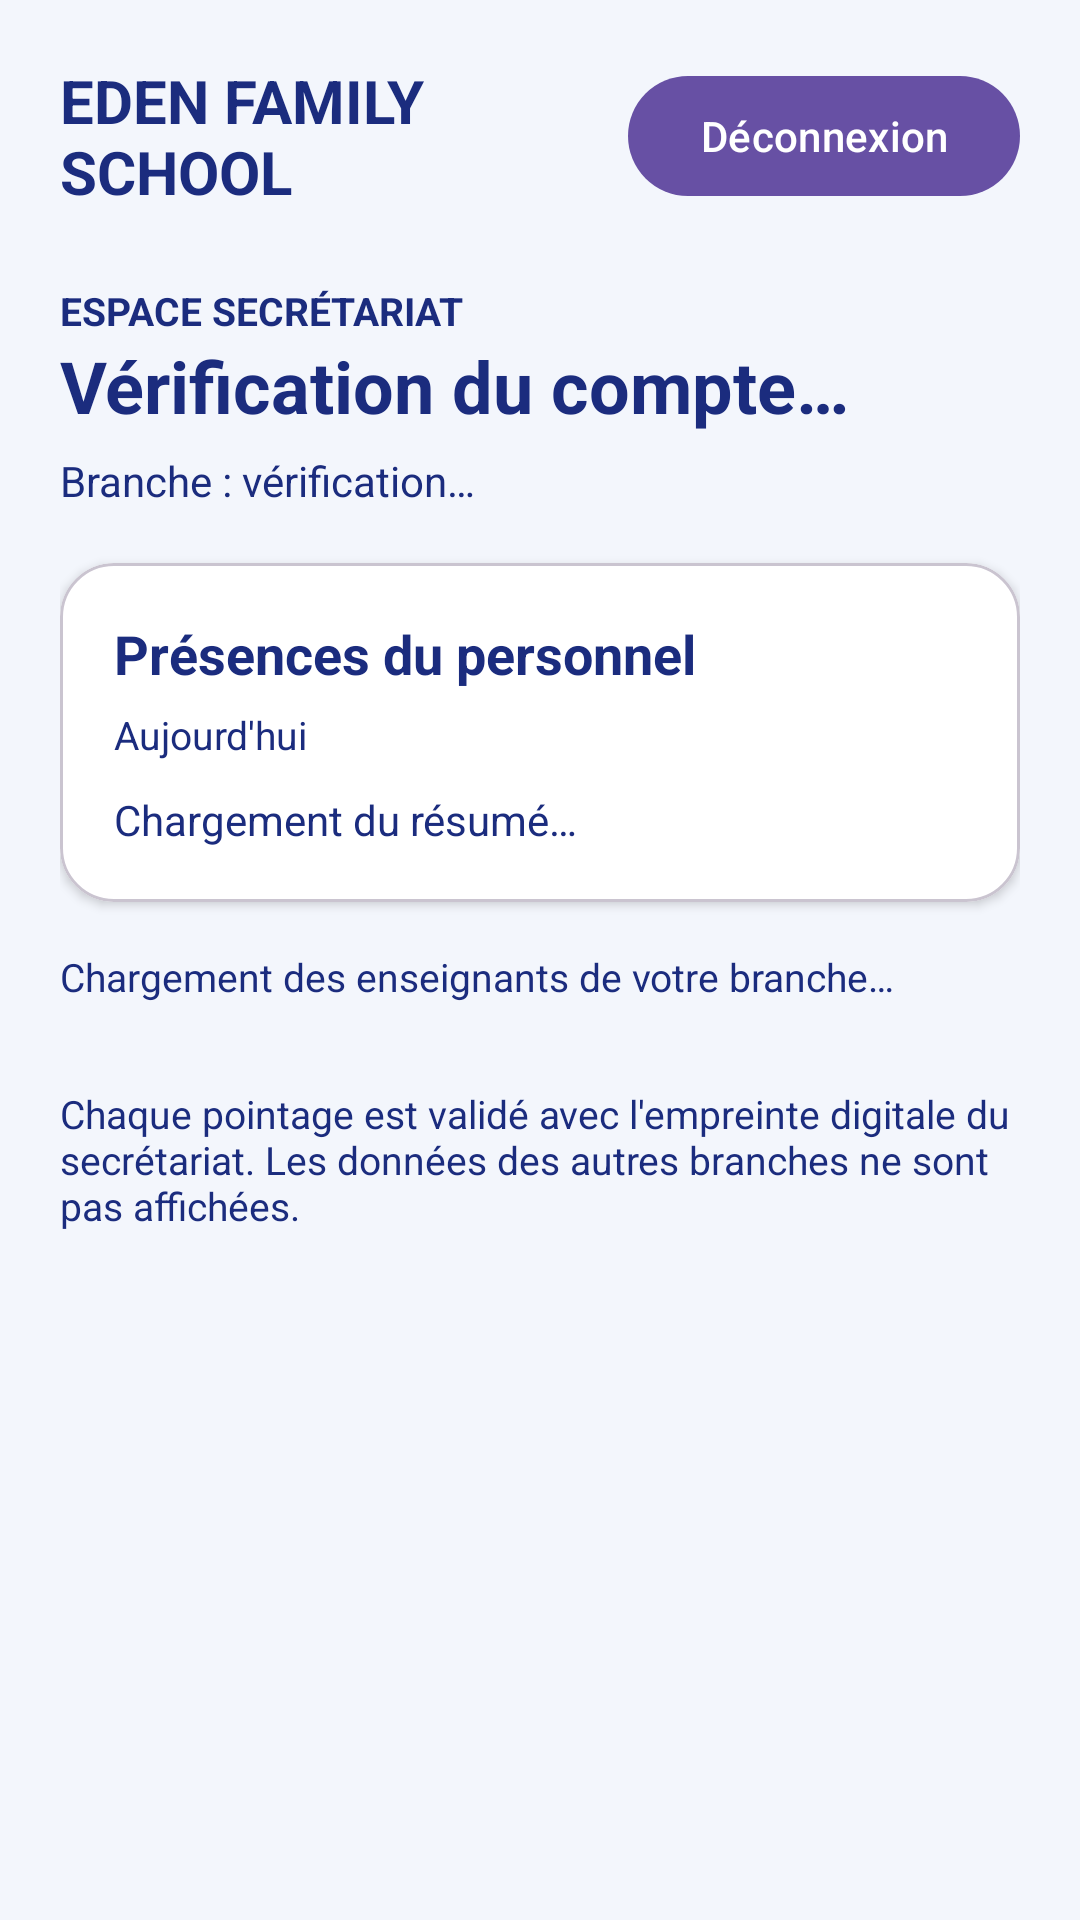

Reconstruct the res/layout file that produces this screen, plus the resources it refers to.
<!-- AndroidManifest.xml: application theme Theme.Eden_smart -->
<!-- res/layout/activity_native_secretary_attendance.xml -->
<?xml version="1.0" encoding="utf-8"?>
<ScrollView xmlns:android="http://schemas.android.com/apk/res/android"
    android:layout_width="match_parent"
    android:layout_height="match_parent"
    android:fillViewport="true"
    android:background="#F3F6FC">
    <LinearLayout
        android:id="@+id/secretaryPage"
        android:layout_width="match_parent"
        android:layout_height="wrap_content"
        android:orientation="vertical"
        android:padding="20dp">
        <LinearLayout
            android:layout_width="match_parent"
            android:layout_height="wrap_content"
            android:gravity="center_vertical">
            <TextView
                android:layout_width="0dp"
                android:layout_height="wrap_content"
                android:layout_weight="1"
                android:text="EDEN FAMILY SCHOOL"
                android:textColor="@color/text_primary"
                android:textSize="20sp"
                android:textStyle="bold"/>
            <com.google.android.material.button.MaterialButton
                android:id="@+id/secretaryLogout"
                android:layout_width="wrap_content"
                android:layout_height="wrap_content"
                android:text="Déconnexion"
                android:textAllCaps="false"/>
        </LinearLayout>
        <TextView
            android:layout_width="wrap_content"
            android:layout_height="wrap_content"
            android:layout_marginTop="24dp"
            android:text="ESPACE SECRÉTARIAT"
            android:textColor="@color/text_primary"
            android:textSize="13sp"
            android:textStyle="bold"/>
        <TextView
            android:id="@+id/secretaryName"
            android:layout_width="match_parent"
            android:layout_height="wrap_content"
            android:text="Vérification du compte…"
            android:textColor="@color/text_primary"
            android:textSize="24sp"
            android:textStyle="bold"/>
        <TextView
            android:id="@+id/secretaryBranch"
            android:layout_width="match_parent"
            android:layout_height="wrap_content"
            android:layout_marginTop="6dp"
            android:text="Branche : vérification…"
            android:textColor="@color/text_primary"
            android:textSize="14sp"/>
        <com.google.android.material.card.MaterialCardView
            android:layout_width="match_parent"
            android:layout_height="wrap_content"
            android:layout_marginTop="18dp"
            app:cardBackgroundColor="@android:color/white"
            app:cardCornerRadius="18dp"
            app:cardElevation="2dp"
            xmlns:app="http://schemas.android.com/apk/res-auto">
            <LinearLayout
                android:layout_width="match_parent"
                android:layout_height="wrap_content"
                android:orientation="vertical"
                android:padding="18dp">
                <TextView
                    android:layout_width="match_parent"
                    android:layout_height="wrap_content"
                    android:text="Présences du personnel"
                    android:textColor="@color/text_primary"
                    android:textSize="18sp"
                    android:textStyle="bold"/>
                <TextView
                    android:id="@+id/secretaryAttendanceDate"
                    android:layout_width="match_parent"
                    android:layout_height="wrap_content"
                    android:layout_marginTop="6dp"
                    android:text="Aujourd'hui"
                    android:textColor="@color/text_primary"
                    android:textSize="13sp"/>
                <TextView
                    android:id="@+id/secretaryAttendanceSummary"
                    android:layout_width="match_parent"
                    android:layout_height="wrap_content"
                    android:layout_marginTop="10dp"
                    android:text="Chargement du résumé…"
                    android:textColor="@color/text_primary"
                    android:textSize="14sp"/>
            </LinearLayout>
        </com.google.android.material.card.MaterialCardView>
        <TextView
            android:id="@+id/secretaryStatus"
            android:layout_width="match_parent"
            android:layout_height="wrap_content"
            android:layout_marginTop="16dp"
            android:text="Chargement des enseignants de votre branche…"
            android:textColor="@color/text_primary"
            android:textSize="13sp"/>
        <LinearLayout
            android:id="@+id/secretaryTeacherList"
            android:layout_width="match_parent"
            android:layout_height="wrap_content"
            android:layout_marginTop="10dp"
            android:orientation="vertical"/>
        <TextView
            android:layout_width="match_parent"
            android:layout_height="wrap_content"
            android:layout_marginTop="18dp"
            android:text="Chaque pointage est validé avec l'empreinte digitale du secrétariat. Les données des autres branches ne sont pas affichées."
            android:textColor="@color/text_primary"
            android:textSize="13sp"/>
    </LinearLayout>
</ScrollView>
<!-- resources referenced by this layout -->
<resources>
  <color name="text_primary">#FF1B2C7E</color>
  <style name="Theme.Eden_smart" parent="Base.Theme.Eden_smart" />
  <style name="Base.Theme.Eden_smart" parent="Theme.Material3.DayNight.NoActionBar">
          
          
      </style>
</resources>
